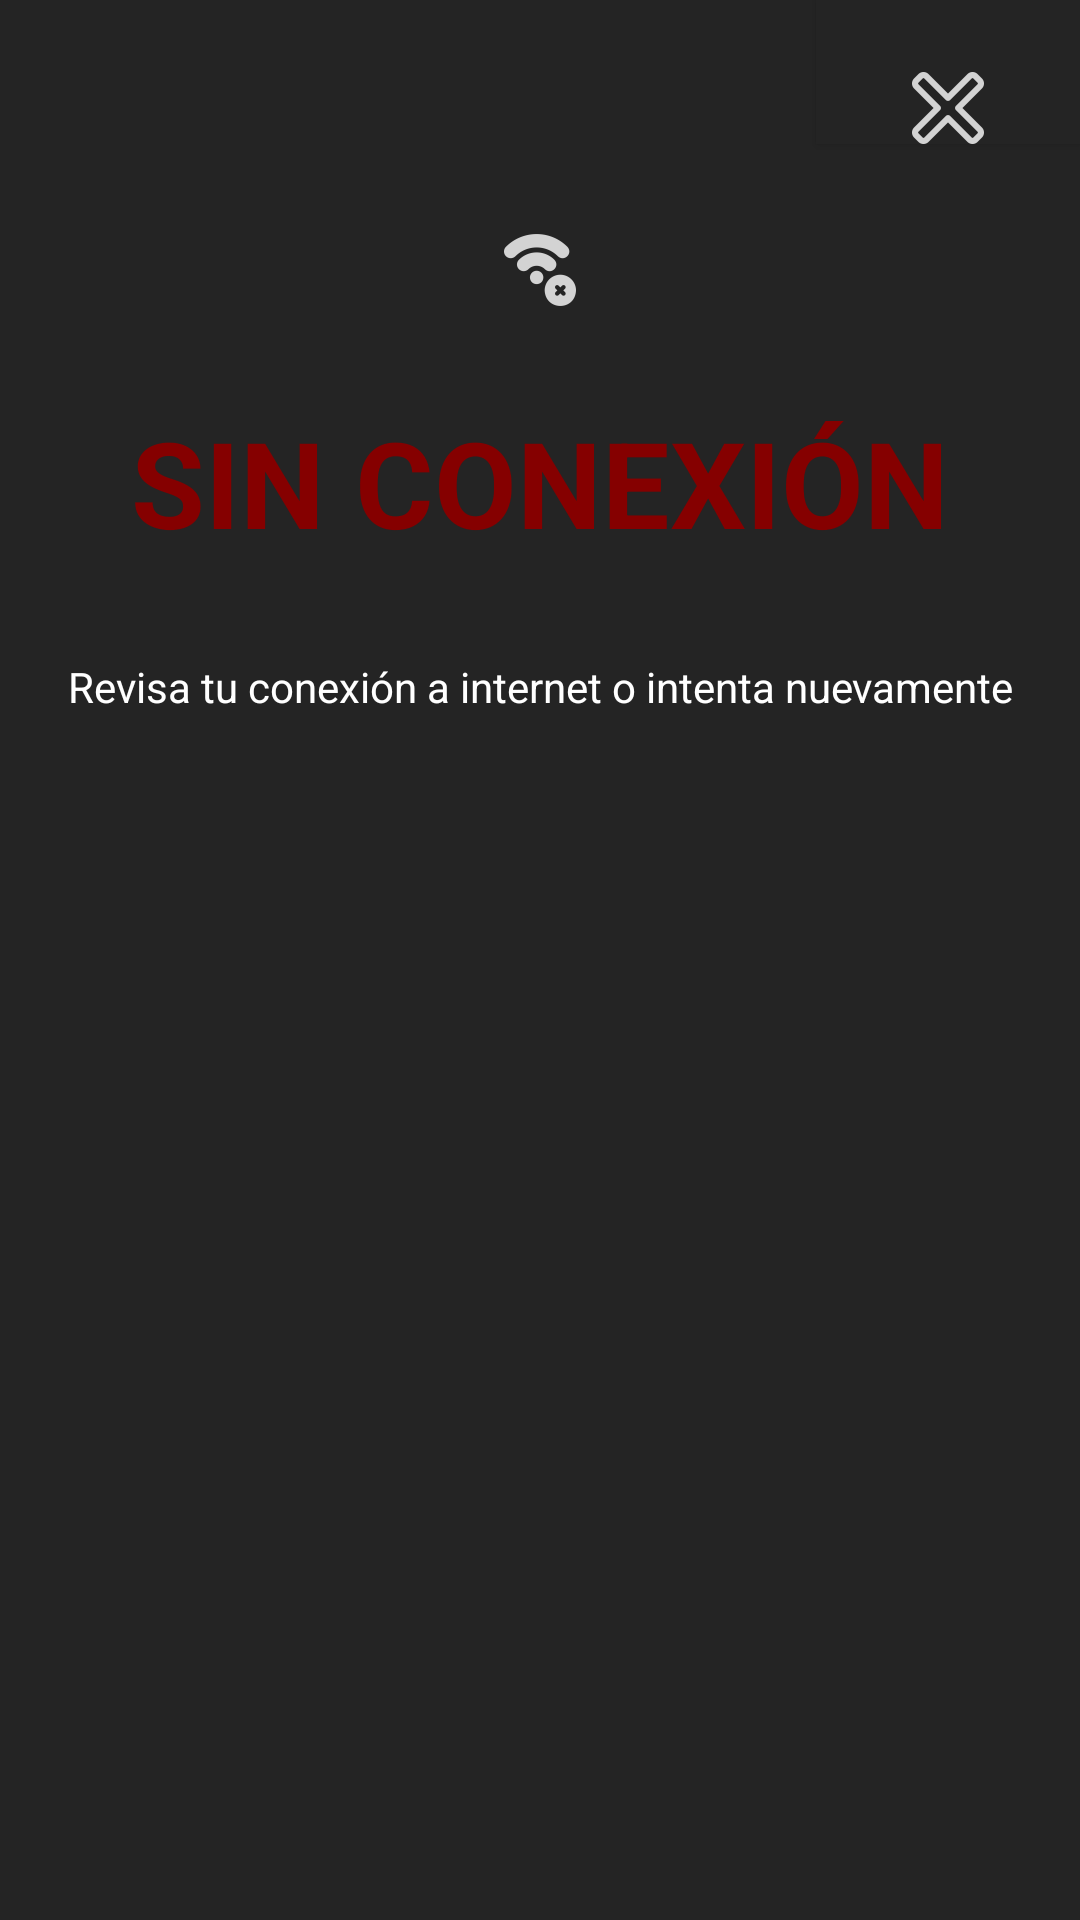

Android layout source for this screen:
<!-- AndroidManifest.xml: application theme AppTheme -->
<!-- res/layout/fragment_dialog_sin_conexion.xml -->
<?xml version="1.0" encoding="utf-8"?>
<FrameLayout xmlns:android="http://schemas.android.com/apk/res/android"
    xmlns:app="http://schemas.android.com/apk/res-auto"
    xmlns:tools="http://schemas.android.com/tools"
    android:layout_width="match_parent"
    android:layout_height="wrap_content"
    tools:context=".Dialogs.DialogSinConexionFragment"
    android:background="@color/background">


    <LinearLayout
        android:layout_width="match_parent"
        android:layout_height="match_parent"
        android:orientation="vertical">

        <Button
            android:id="@+id/Buttoncerrar"
            android:layout_width="wrap_content"
            android:layout_height="wrap_content"
            android:drawableBottom="@drawable/ic_cerrar"
            android:layout_gravity="right"
            android:gravity="right"
            android:background="@color/background"/>

        <ImageView
            android:id="@+id/imageView2"
            android:layout_width="wrap_content"
            android:layout_height="wrap_content"
            android:layout_gravity="center"
            android:layout_marginLeft="@dimen/margin_advance"
            android:layout_marginTop="@dimen/bienvenida"
            android:layout_marginRight="@dimen/margin_advance"
            android:src="@drawable/ic_sininternet" />

        <TextView
            android:id="@+id/textView5"
            android:layout_width="match_parent"
            android:layout_height="wrap_content"
            android:layout_marginTop="@dimen/margin"
            android:text="SIN CONEXIÓN"
            android:textSize="40dp"
            android:textColor="@color/red"
            android:textStyle="bold"
            android:textAlignment="center"
            android:layout_gravity="center"/>

        <TextView
            android:id="@+id/textView6"
            android:layout_width="match_parent"
            android:layout_height="wrap_content"
            android:layout_marginTop="@dimen/margin"
            android:text="Revisa tu conexión a internet o intenta nuevamente"
            android:textColor="@color/white"
            android:textAlignment="center"
            android:layout_marginBottom="@dimen/margin"/>

    </LinearLayout>
</FrameLayout>
<!-- resources referenced by this layout -->
<resources>
  <color name="background">#242424</color>
  <color name="red">#850000</color>
  <color name="white">#FFFFFF</color>
  <dimen name="bienvenida">30dp</dimen>
  <dimen name="margin">32dp</dimen>
  <dimen name="margin_advance">7dp</dimen>
  <!-- drawable ic_cerrar: png bitmap (drawable-hdpi, 553 bytes) -->
  <!-- drawable ic_sininternet: png bitmap (drawable-hdpi, 897 bytes) -->
  <style name="AppTheme" parent="Theme.AppCompat.DayNight.DarkActionBar">
          
          <item name="colorPrimary">@color/colorPrimary</item>
          <item name="colorPrimaryDark">@color/colorPrimary</item>
          <item name="colorAccent">@color/colorAccent</item>
      </style>
  <color name="colorPrimary">#050505</color>
  <color name="colorAccent">#03DAC5</color>
</resources>
